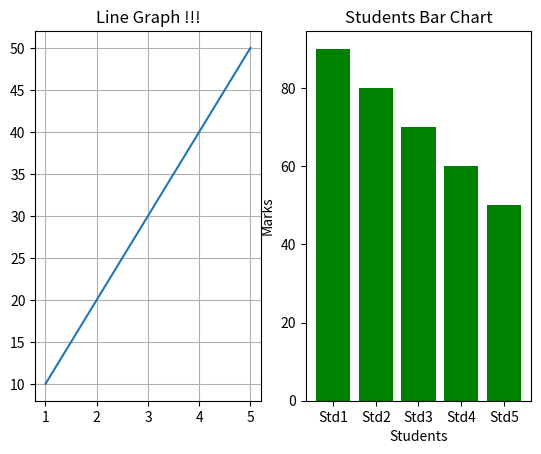

This figure's Python source:
import matplotlib.pyplot as plt

plt.subplot(1,2,1)
x = [1,2,3,4,5]
y1 = [10,20,30,40,50]
plt.plot(x,y1)
plt.grid()
plt.title("Line Graph !!!")

plt.subplot(1,2,2)
students = ["Std1","Std2","Std3","Std4","Std5"]
marks = [90,80,70,60,50]
plt.bar(students,marks,color="green")
plt.title("Students Bar Chart")
plt.xlabel("Students")
plt.ylabel("Marks")
plt.show()



# x = [1,2,3,4,5]
# y1 = [10,20,30,40,50]
# plt.plot(x,y1,label="Line 1",color="red")
# y2 = [15,25,35,45,55]
# plt.plot(x,y2,label="Line 2",color="aqua")
# plt.legend()
# plt.show()




# x = [1,2,3,4,5]
# y = [10,20,30,40,50]
# plt.scatter(x,y)
# plt.title("Demo Scatter")
# plt.xlabel("X Label")
# plt.ylabel("Y value")
# plt.show()


# marks = [45,60,70,80,90,55,67,73,88,92]
# plt.hist(marks,bins=5)
# plt.title("Students Histogram")
# plt.xlabel("Marks Range")
# plt.ylabel("No of Students")
# plt.show()




# students = ["Std1","Std2","Std3","Std4","Std5"]
# marks = [90,80,70,60,50]
# plt.pie(marks,labels=students,autopct='%1.2f%%')
# plt.title("Students Pie Chart")
# plt.show()

# students = ["Std1","Std2","Std3","Std4","Std5"]
# marks = [90,80,70,60,50]
# plt.barh(students,marks,color="red")
# plt.title("Students Bar Chart")
# plt.xlabel("Students")
# plt.ylabel("Marks")
# plt.show()



# students = ["Std1","Std2","Std3","Std4","Std5"]
# marks = [90,80,70,60,50]
# plt.bar(students,marks,color="green")
# plt.title("Students Bar Chart")
# plt.xlabel("Students")
# plt.ylabel("Marks")
# plt.show()





# x = ["Std1","Std2","Std3","Std4","Std5"]
# y = [90,80,70,60,50]
# plt.plot(x,y,marker='D', markersize=10,markerfacecolor='red',markeredgecolor='green')
# plt.title("Students Progress")
# plt.xlabel("Students")
# plt.ylabel("Marks")
# plt.show()




# x = [1,2,3,4,5]
# y = [10,20,30,40,50]
# plt.plot(x,y)
# plt.title("Line Graph !!!")
# plt.xlabel("X Value")
# plt.ylabel("Y Value")
# plt.show()
